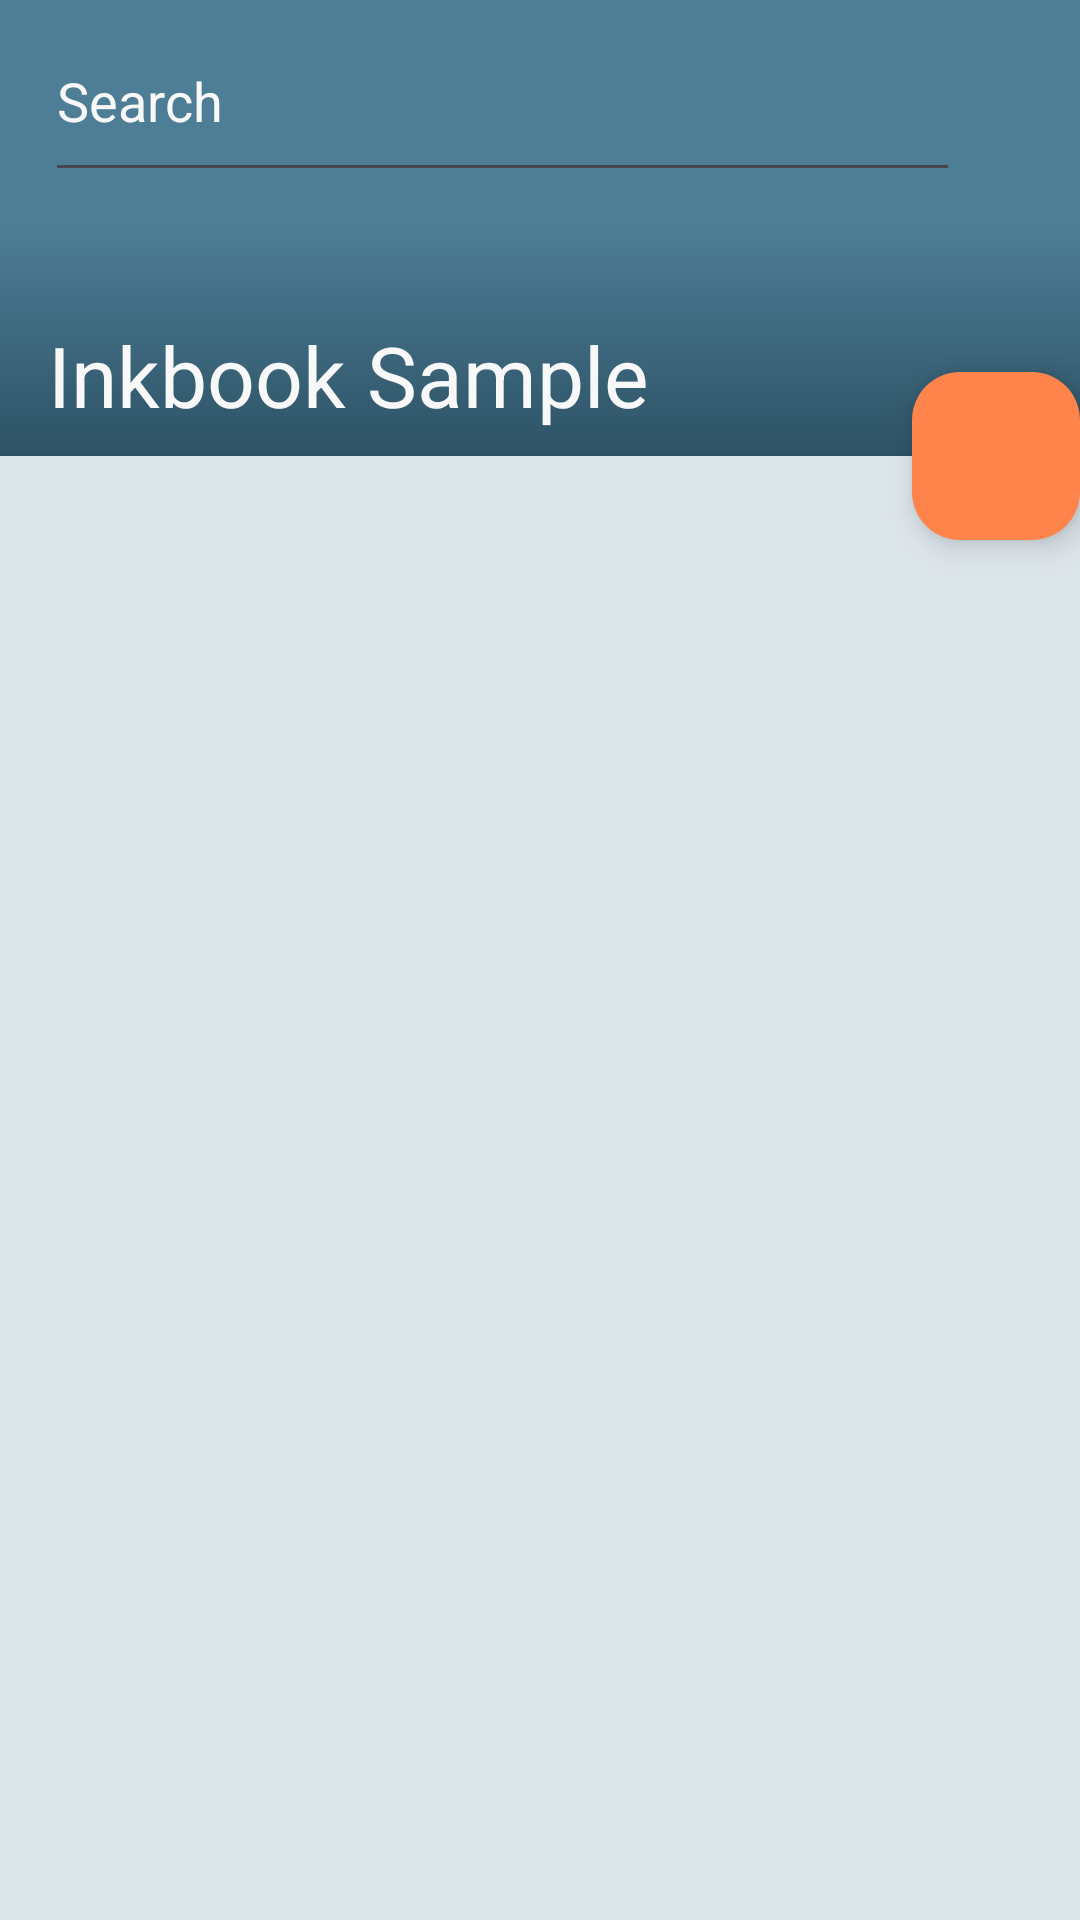

Here is an Android app screen rendered from its layout file. Give the layout XML and the strings, colors and styles it references.
<!-- AndroidManifest.xml: activity theme AppTheme.NoActionBar -->
<!-- res/layout/activity_scrolling.xml -->
<?xml version="1.0" encoding="utf-8"?>
<androidx.coordinatorlayout.widget.CoordinatorLayout xmlns:android="http://schemas.android.com/apk/res/android"
    xmlns:app="http://schemas.android.com/apk/res-auto"
    xmlns:tools="http://schemas.android.com/tools"
    android:layout_width="match_parent"
    android:layout_height="match_parent"
    android:fitsSystemWindows="true"

    tools:context=".ScrollingActivity">

    <com.google.android.material.appbar.AppBarLayout
        android:id="@+id/app_bar"
        android:layout_width="match_parent"
        android:layout_height="wrap_content"
        android:fitsSystemWindows="true"
        app:liftOnScroll="true"
        app:titleTextColor="@color/defaultMain"
        android:elevation="10dp"
        android:background="@drawable/gradient300"

        >

        <com.google.android.material.appbar.CollapsingToolbarLayout
            android:id="@+id/toolbar_layout"
            android:layout_width="match_parent"
            android:fitsSystemWindows="true"
            android:elevation="10dp"
            app:contentScrim="?attr/colorPrimary"
            app:layout_scrollFlags="scroll|snap|exitUntilCollapsed"
            android:layout_height="?attr/collapsingToolbarLayoutLargeSize"
            app:toolbarId="@+id/toolbar"
            app:titleTextColor="@color/defaultMain"
            app:collapsedTitleTextColor="@color/defaultMain"
            app:expandedTitleTextColor="@color/defaultMain"
            style="?attr/collapsingToolbarLayoutLargeStyle">


            <com.google.android.material.appbar.MaterialToolbar
                android:id="@+id/toolbar"
                android:backgroundTint="@color/colorPrimary"
                app:titleTextColor="@color/defaultMain"

                android:layout_width="match_parent"
                android:layout_height="?attr/actionBarSize"
                app:layout_collapseMode="pin"
                app:title="@string/app_name"
                app:titleCentered="true"
                app:subtitleCentered="true"
                android:focusable="true"
                android:focusableInTouchMode="true"
                />

            <LinearLayout
                android:layout_width="match_parent"
                android:layout_height="?attr/actionBarSize"
                android:layout_marginLeft="15dp"
                android:layout_marginRight="40dp">

                <EditText
                    android:layout_weight="1"
                    android:id="@+id/search"
                    android:maxLines="1"
                    android:inputType="textPersonName"
                    android:textColor="@color/defaultMain"
                    android:textColorHint="@color/defaultMain"
                    android:layout_width="wrap_content"
                    android:layout_height="?attr/actionBarSize"
                    android:hint="Search"/>

            </LinearLayout>





        </com.google.android.material.appbar.CollapsingToolbarLayout>
    </com.google.android.material.appbar.AppBarLayout>



    <com.google.android.material.card.MaterialCardView
        style="@style/Widget.Material3.CardView.Elevated"
        android:elevation="10dp"
        android:id="@+id/card"
        app:cardCornerRadius="0dp"
        android:backgroundTint="@color/colorPrimary100"
        android:layout_width="match_parent"
        android:layout_height="match_parent"
        app:layout_behavior="@string/appbar_scrolling_view_behavior">




        <androidx.recyclerview.widget.RecyclerView
            android:layout_marginHorizontal="10dp"
            android:paddingTop="45dp"
            android:clipToPadding="false"
            android:id="@+id/recyclerList"
            app:layout_anchor="@id/app_bar"
            android:layout_gravity="bottom"
            android:layout_width="match_parent"
            android:layout_height="match_parent"
            android:visibility="visible"
            app:layout_behavior="@string/appbar_scrolling_view_behavior"

            />






























































        <RelativeLayout
            android:layout_width="match_parent"
            android:layout_height="wrap_content"
            android:layout_marginTop="10dp">

            <ProgressBar
                android:id="@+id/progress"
                android:layout_width="wrap_content"
                android:layout_height="wrap_content"
                android:layout_centerInParent="true"
                app:layout_behavior="@string/appbar_scrolling_view_behavior"
                android:visibility="visible"
                />



        </RelativeLayout>
        <RelativeLayout
            android:layout_width="match_parent"
            android:layout_height="match_parent">

            <RelativeLayout

                android:layout_width="match_parent"
                android:layout_height="160dp"
                android:layout_alignParentBottom="true"
                android:foreground="@drawable/gradient200">


            </RelativeLayout>



        </RelativeLayout>



    </com.google.android.material.card.MaterialCardView>


    <com.google.android.material.floatingactionbutton.FloatingActionButton
        android:id="@+id/fab"
        android:layout_width="wrap_content"
        android:layout_height="wrap_content"
        android:layout_margin="@dimen/fab_margin"
        android:contentDescription="@string/fab_transformation_sheet_behavior"
        app:layout_anchor="@id/app_bar"
        android:elevation="10dp"
        app:layout_anchorGravity="bottom|end"
        android:backgroundTint="@color/colorAccent"
        app:srcCompat="@drawable/ic_outline_file_download_24"
        app:tint = "@color/defaultMain"/>

</androidx.coordinatorlayout.widget.CoordinatorLayout>
<!-- resources referenced by this layout -->
<resources>
  <color name="colorAccent">#FFFF844B</color>
  <color name="colorPrimar300">#95B1C0</color>
  <color name="colorPrimary">#4E7D96</color>
  <color name="colorPrimary100">#DCE5EA</color>
  <color name="defaultMain">#F8F8F8</color>
  <!-- drawable gradient200 (drawable-v24) -->
  <?xml version="1.0" encoding="utf-8"?>
  <selector xmlns:android="http://schemas.android.com/apk/res/android">
      <item>
          <shape>
              <gradient
  
                  android:startColor="@color/colorPrimary100"
  
                  android:endColor="#00DCE5EA"
                  android:angle="90"
  
              />
          </shape>
      </item>
  
  </selector>
  <!-- drawable gradient300 (drawable-v24) -->
  <?xml version="1.0" encoding="utf-8"?>
  <selector xmlns:android="http://schemas.android.com/apk/res/android">
      <item>
          <shape>
              <gradient
  
                  android:startColor="#2D5265"
                  android:centerColor="@color/colorPrimary"
                  android:endColor="@color/colorPrimary"
                  android:angle="90"
  
              />
          </shape>
      </item>
  
  </selector>
  <string name="app_name">Inkbook Sample</string>
  <style name="AppTheme.NoActionBar">
          <item name="windowActionBar">false</item>
          <item name="windowNoTitle">true</item>
      </style>
</resources>
